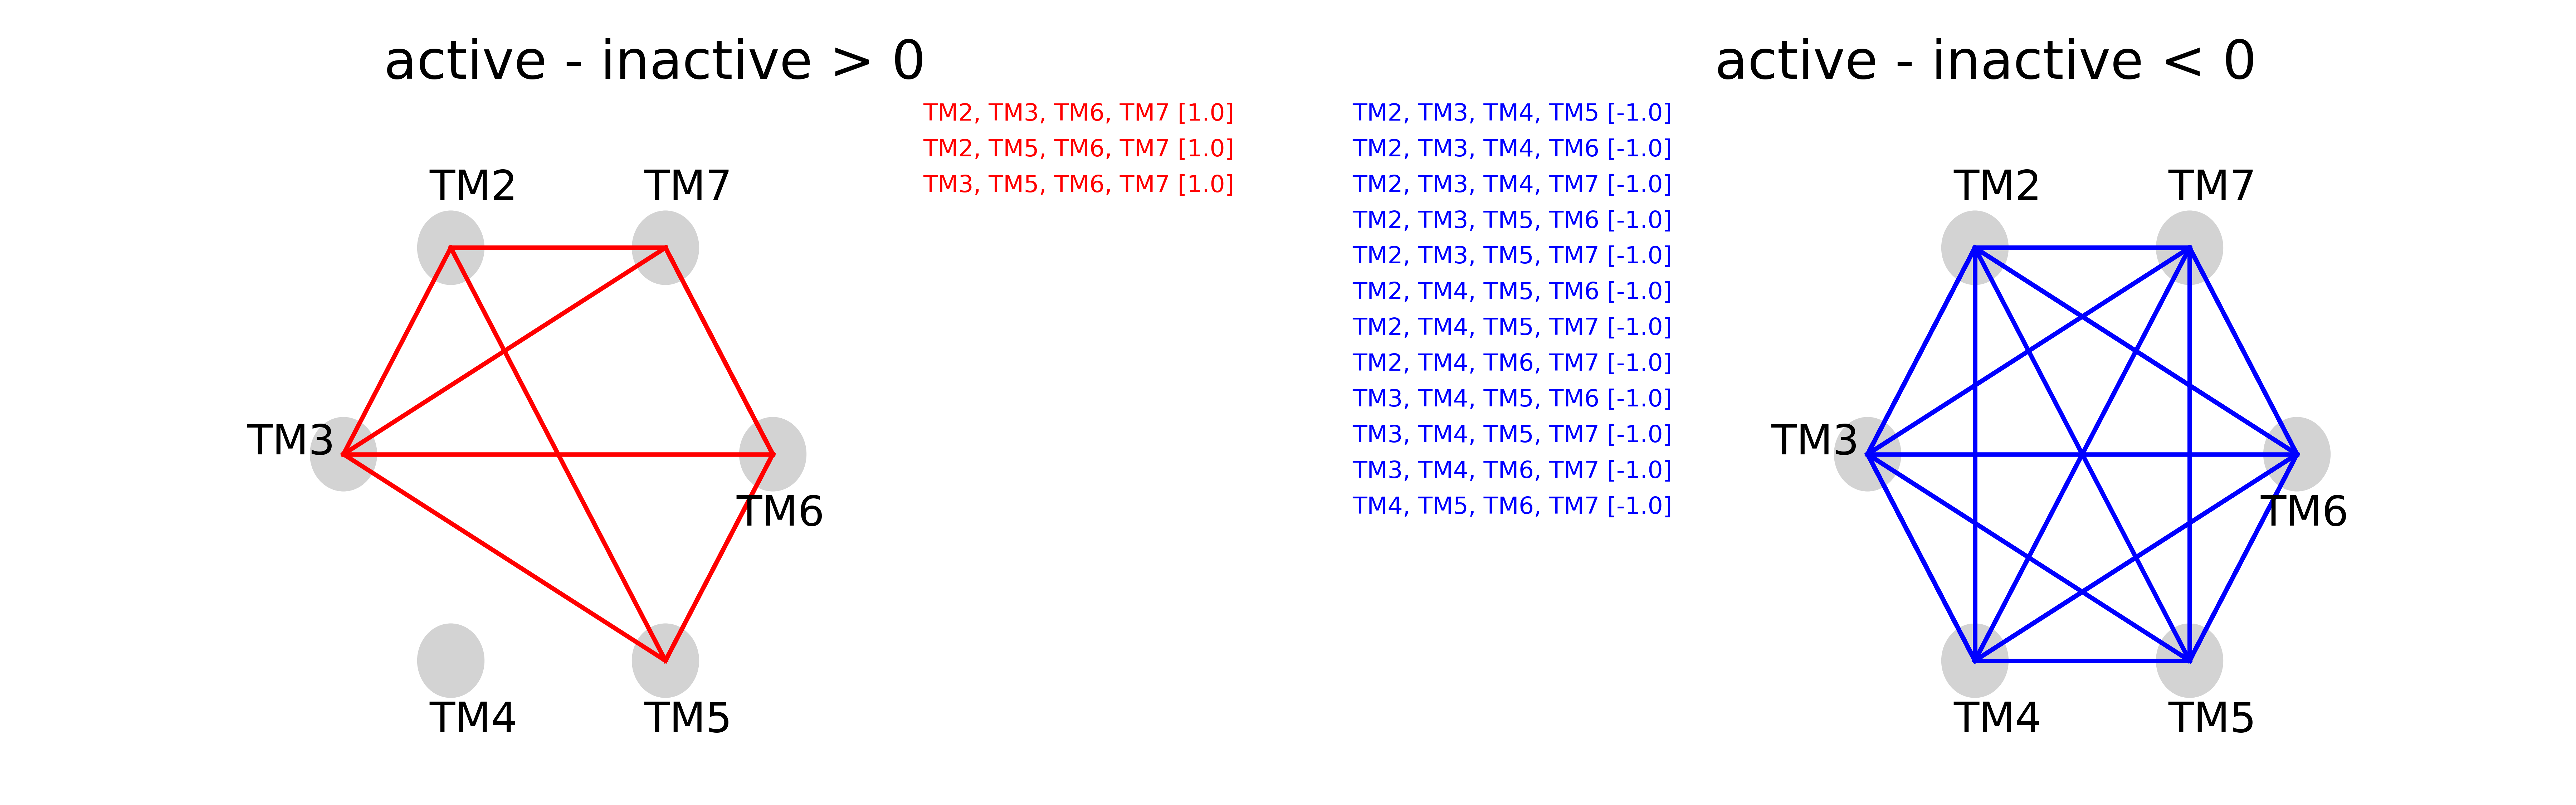

The data file committed next to this chart (first rows):
labels, a.7jjo-i.5a8e
x2ee, x3ee, x4ee, x5ee, -1.00
x2ee, x3ee, x4ee, x6ee, -1.00
x2ee, x3ee, x4ee, x7ee, -1.00
x2ee, x3ee, x5ee, x6ee, -1.00
x2ee, x3ee, x5ee, x7ee, -1.00
x2ee, x3ee, x6ee, x7ee, 1.00
x2ee, x4ee, x5ee, x6ee, -1.00
x2ee, x4ee, x5ee, x7ee, -1.00
x2ee, x4ee, x6ee, x7ee, -1.00
x2ee, x5ee, x6ee, x7ee, 1.00
x3ee, x4ee, x5ee, x6ee, -1.00
x3ee, x4ee, x5ee, x7ee, -1.00
x3ee, x4ee, x6ee, x7ee, -1.00
x3ee, x5ee, x6ee, x7ee, 1.00
x4ee, x5ee, x6ee, x7ee, -1.00
